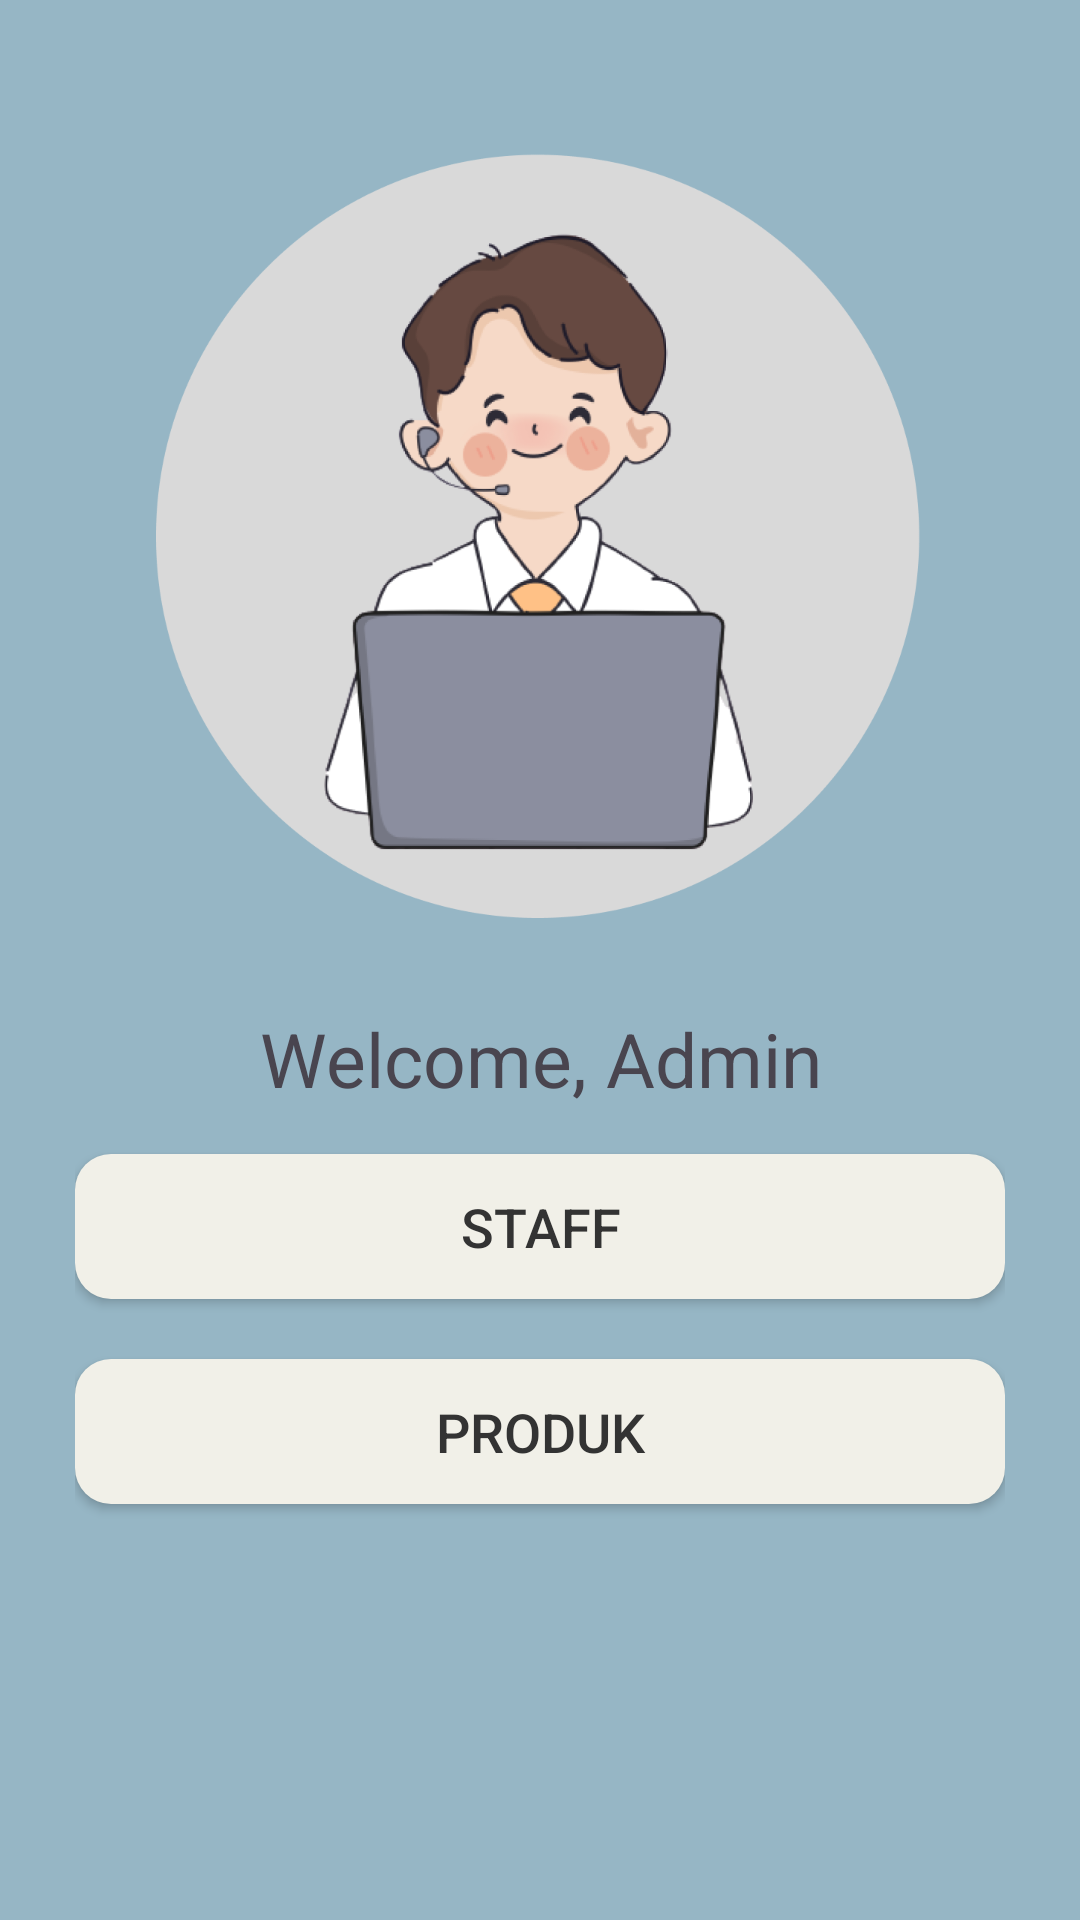

Android layout source for this screen:
<!-- AndroidManifest.xml: application theme Theme.Fp2 -->
<!-- res/layout/activity_home_admin.xml -->
<?xml version="1.0" encoding="utf-8"?>
<LinearLayout xmlns:android="http://schemas.android.com/apk/res/android"
    xmlns:app="http://schemas.android.com/apk/res-auto"
    xmlns:tools="http://schemas.android.com/tools"
    android:layout_width="match_parent"
    android:layout_height="match_parent"
    android:orientation="vertical"
    android:background="@color/background"
    android:padding="25dp">


    <ImageView
        android:id="@+id/imageView2"
        android:layout_width="262dp"
        android:layout_height="256dp"
        android:layout_margin="25dp"
        android:layout_gravity="center"
        app:srcCompat="@drawable/profile2" />

    <TextView
        android:layout_width="match_parent"
        android:layout_height="wrap_content"
        android:layout_gravity="center"
        android:gravity="center"
        android:layout_margin="5dp"
        android:text="Welcome, Admin"
        android:textSize="25dp"
        tools:ignore="HardcodedText,SpUsage"/>

    <androidx.appcompat.widget.AppCompatButton
        android:id="@+id/buttonStaff"
        android:layout_width="match_parent"
        android:layout_height="wrap_content"
        android:text="@string/staff"
        android:textColor="@color/Text"
        android:textSize="18sp"
        android:background="@drawable/custom_button_background"
        android:paddingStart="24dp"
        android:paddingEnd="24dp"
        android:paddingTop="12dp"
        android:paddingBottom="12dp"
        android:layout_marginTop="10dp"
        android:layout_marginBottom="10dp"
        android:layout_gravity="center" />


    <androidx.appcompat.widget.AppCompatButton
        android:id="@+id/buttonProduk"
        android:layout_width="match_parent"
        android:layout_height="wrap_content"
        android:text="@string/produk"
        android:textColor="@color/Text"
        android:textSize="18sp"
        android:background="@drawable/custom_button_background"
        android:paddingStart="24dp"
        android:paddingEnd="24dp"
        android:paddingTop="12dp"
        android:paddingBottom="12dp"
        android:layout_marginTop="10dp"
        android:layout_marginBottom="10dp"
        android:layout_gravity="center" />




</LinearLayout>
<!-- resources referenced by this layout -->
<resources>
  <color name="Text">#333333</color>
  <color name="background">#96B6C5</color>
  <!-- drawable custom_button_background (drawable) -->
  <selector xmlns:android="http://schemas.android.com/apk/res/android">
      <item android:state_pressed="true">
          <shape android:shape="rectangle">
              <corners android:radius="12dp" />
              <solid android:color="@color/color1" /> 
          </shape>
      </item>
      <item>
          <shape android:shape="rectangle">
              <corners android:radius="12dp" />
              <solid android:color="@color/color1" /> 
          </shape>
      </item>
  </selector>
  <!-- drawable profile2: png bitmap (drawable, 123296 bytes) -->
  <string name="produk">Produk</string>
  <string name="staff">Staff</string>
  <style name="Theme.Fp2" parent="Base.Theme.Fp2" />
  <color name="color1">#F1F0E8</color>
  <style name="Base.Theme.Fp2" parent="Theme.Material3.DayNight.NoActionBar">
          
          
      </style>
</resources>
